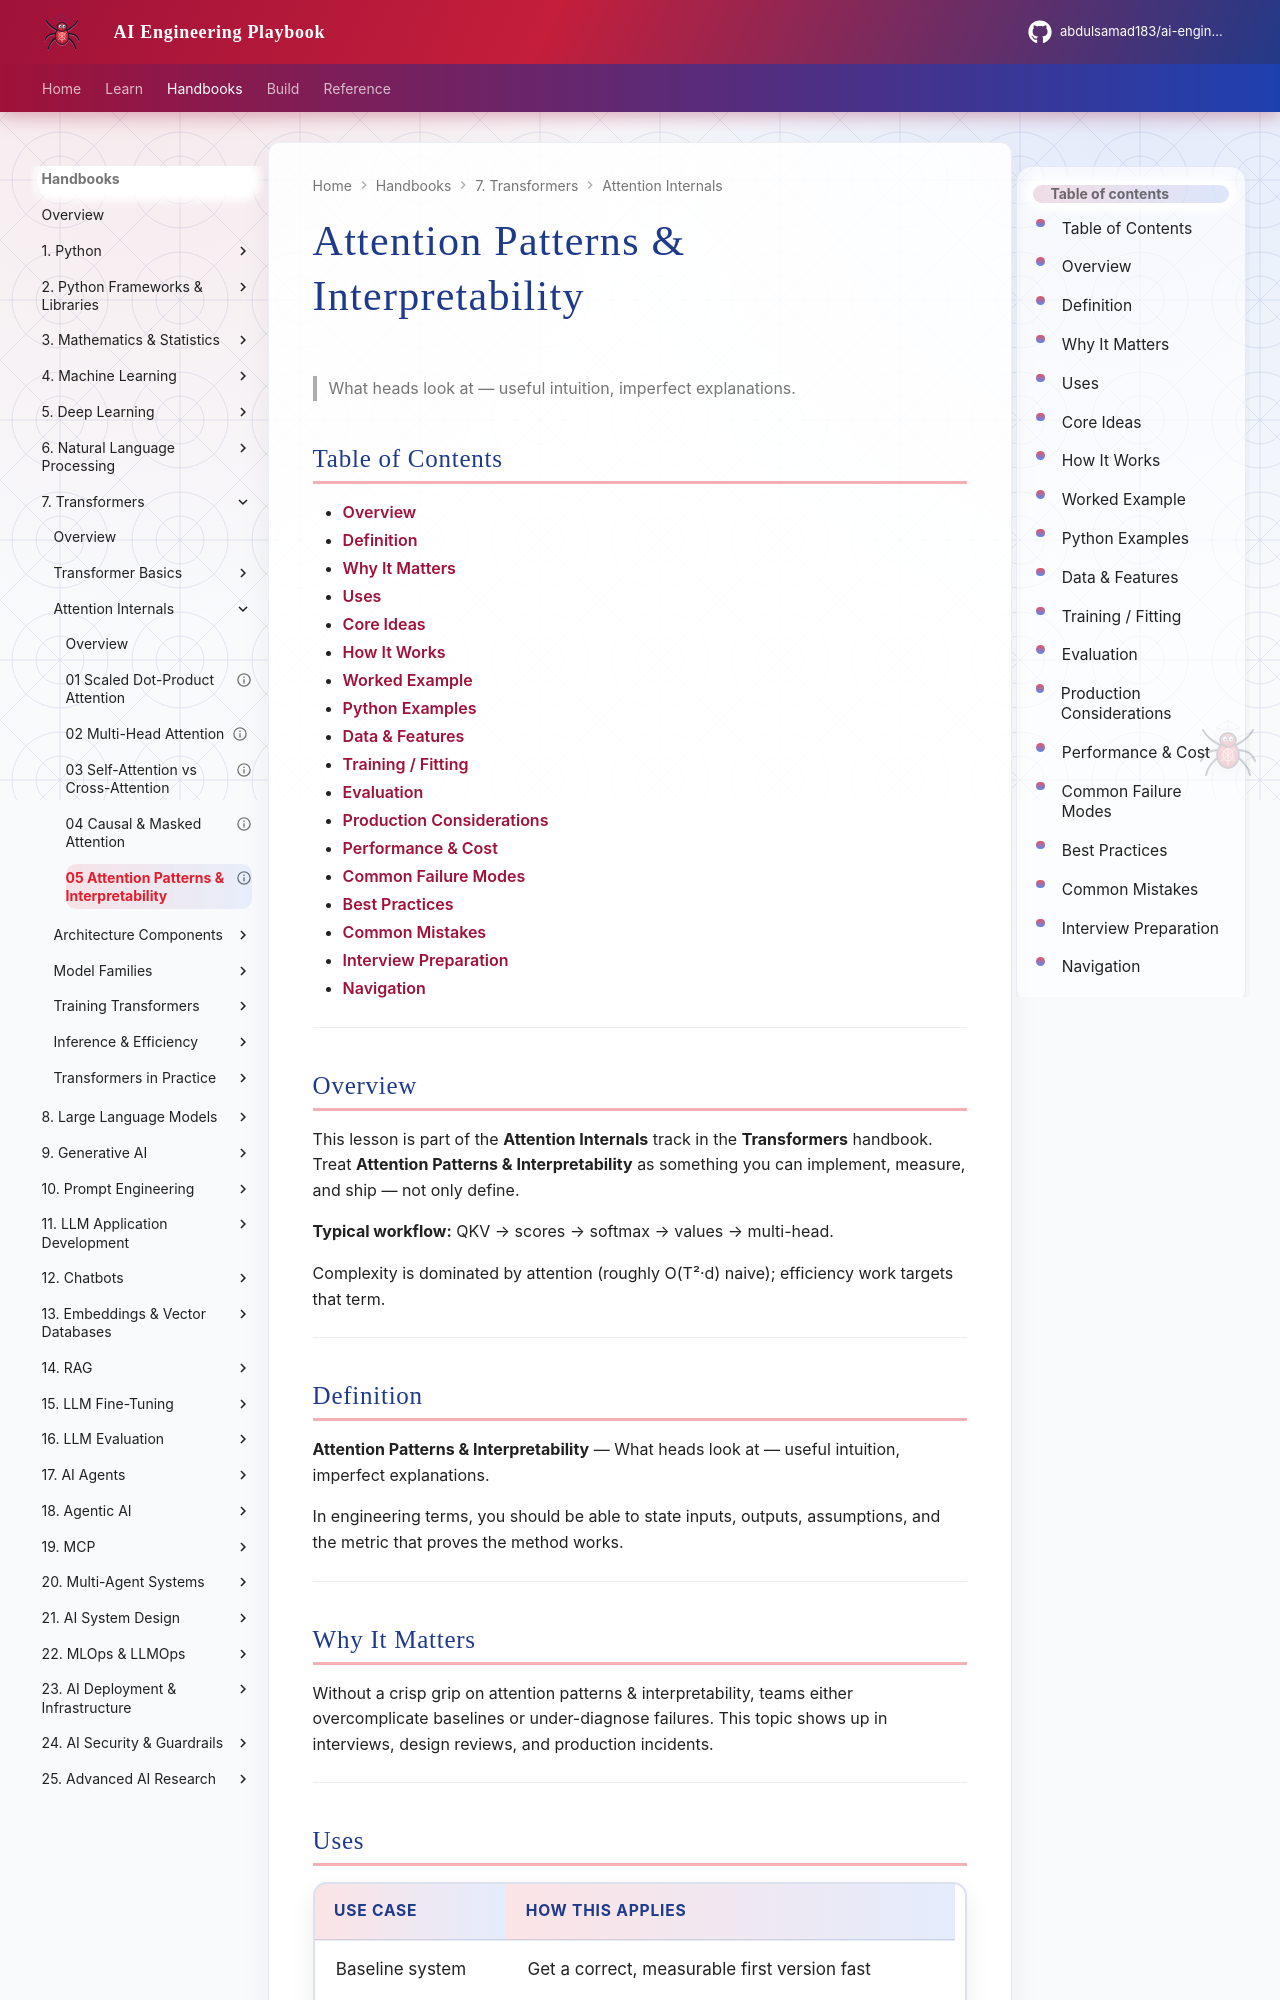

repository: abdulsamad183/ai-engineering-playbook · page: domains/transformers/attention-internals/05-attention-patterns-and-interpretability/index.html · generator: mkdocs

---
title: "Attention Patterns & Interpretability"
description: "What heads look at — useful intuition, imperfect explanations."
domain: transformers
tags: [attention-internals, transformers]
status: published
created: 2026-08-11
updated: 2026-08-12
version: "2.0"
related:
  - ../README.md
  - ../../deep-learning/README.md
  - ../../natural-language-processing/README.md
  - ../../llm-engineering/README.md
---

# Attention Patterns & Interpretability

> What heads look at — useful intuition, imperfect explanations.

## Table of Contents

- [Overview](#overview)
- [Definition](#definition)
- [Why It Matters](#why-it-matters)
- [Uses](#uses)
- [Core Ideas](#core-ideas)
- [How It Works](#how-it-works)
- [Worked Example](#worked-example)
- [Python Examples](#python-examples)
- [Data & Features](#data--features)
- [Training / Fitting](#training--fitting)
- [Evaluation](#evaluation)
- [Production Considerations](#production-considerations)
- [Performance & Cost](#performance--cost)
- [Common Failure Modes](#common-failure-modes)
- [Best Practices](#best-practices)
- [Common Mistakes](#common-mistakes)
- [Interview Preparation](#interview-preparation)
- [Navigation](#navigation)

---

## Overview

This lesson is part of the **Attention Internals** track in the **Transformers** handbook. Treat **Attention Patterns & Interpretability** as something you can implement, measure, and ship — not only define.

**Typical workflow:** QKV → scores → softmax → values → multi-head.

Complexity is dominated by attention (roughly O(T²·d) naive); efficiency work targets that term.

---

## Definition

**Attention Patterns & Interpretability** — What heads look at — useful intuition, imperfect explanations.

In engineering terms, you should be able to state inputs, outputs, assumptions, and the metric that proves the method works.

---

## Why It Matters

Without a crisp grip on attention patterns & interpretability, teams either overcomplicate baselines or under-diagnose failures. This topic shows up in interviews, design reviews, and production incidents.

---
